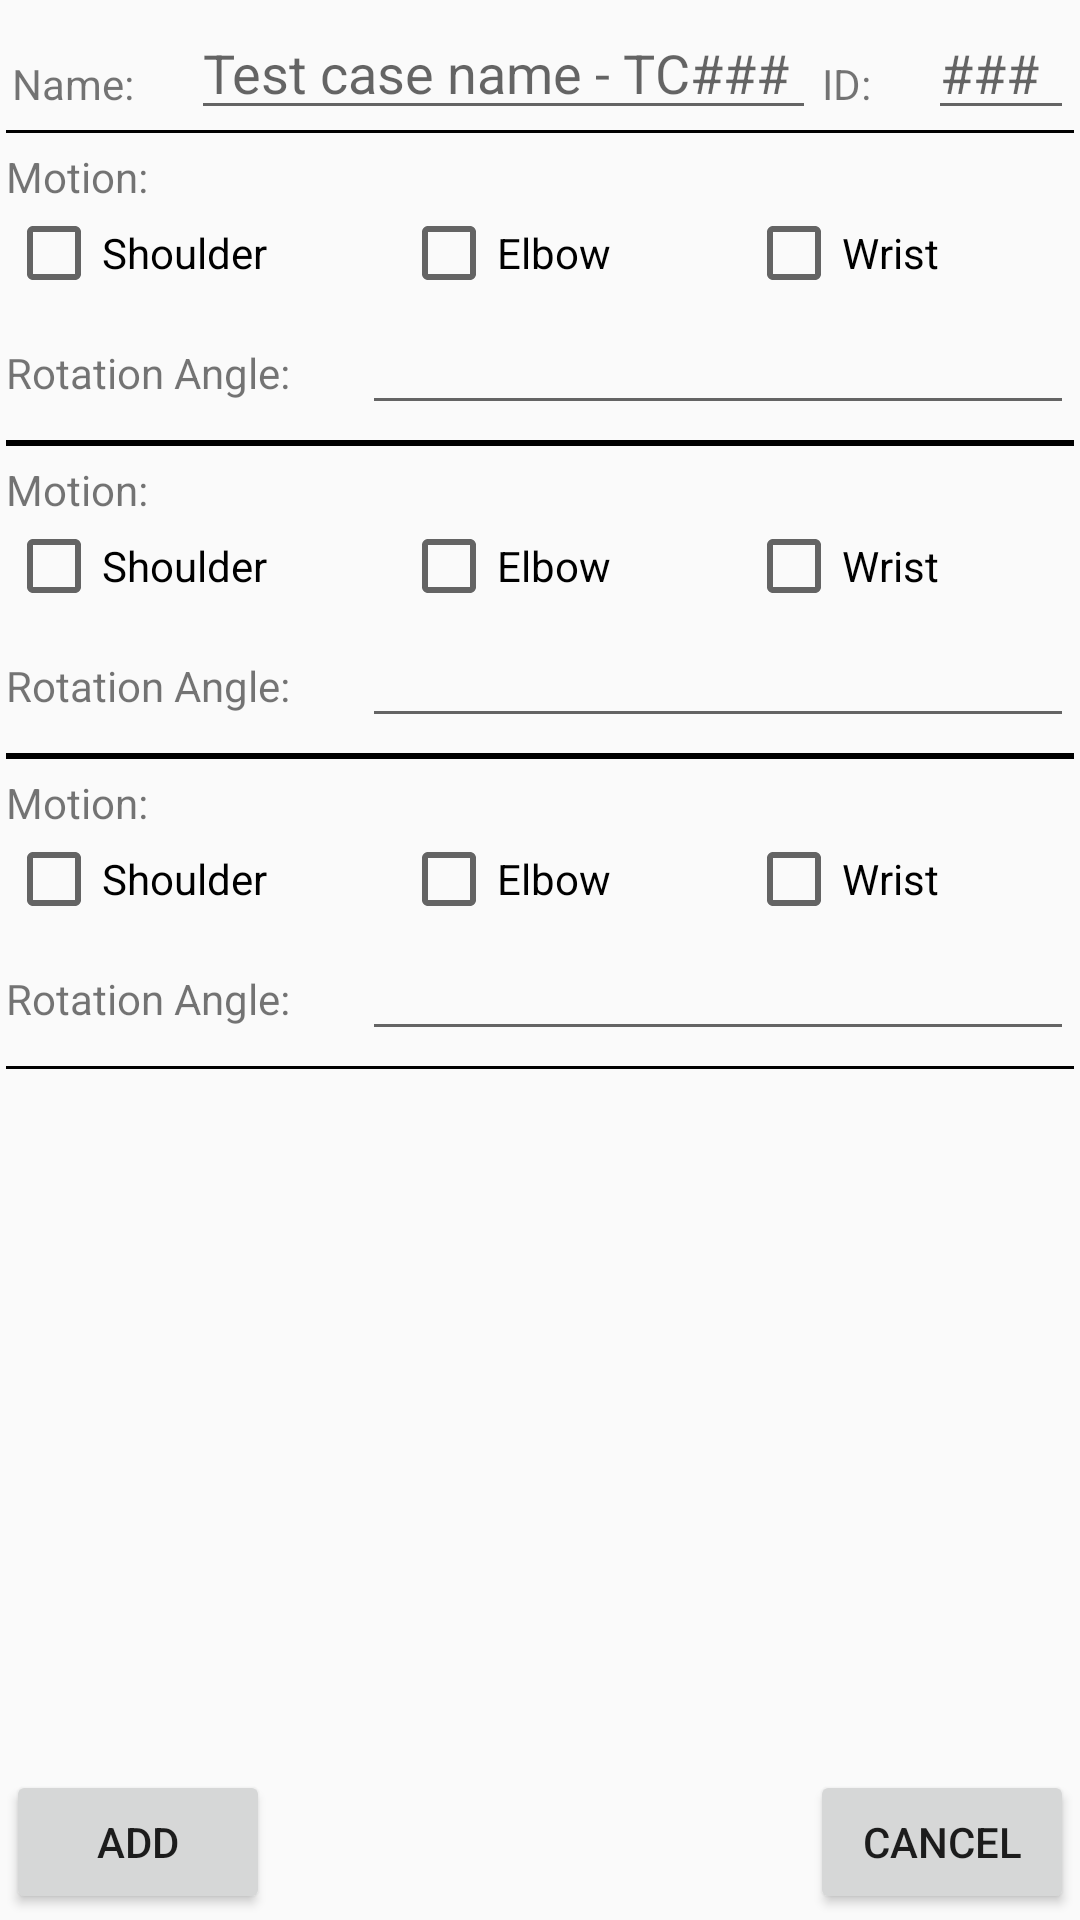

Produce the Android XML layout that renders to this screen, including the resource entries it uses.
<!-- AndroidManifest.xml: application theme AppTheme -->
<!-- res/layout/fragment_add_test_case.xml -->
<RelativeLayout xmlns:android="http://schemas.android.com/apk/res/android"
    xmlns:tools="http://schemas.android.com/tools"
    android:layout_width="match_parent"
    android:layout_height="match_parent"
    android:layout_gravity="center"
    android:fitsSystemWindows="true"
    android:padding="2dp"
    tools:context="br.org.cesar.armrobotester.fragments.TestCaseFragment">


    

    
    <LinearLayout
        android:id="@+id/layout_test_case_name"
        android:layout_width="match_parent"
        android:layout_height="wrap_content"
        android:layout_below="@+id/layout_paired_devices"
        android:orientation="horizontal">

        
        <TextView
            android:layout_width="wrap_content"
            android:layout_height="wrap_content"
            android:layout_margin="2dp"
            android:layout_weight="2"
            android:text="@string/test_case_label_name" />

        <EditText
            android:id="@+id/edit_test_case_name"
            android:layout_width="200dp"
            android:layout_height="wrap_content"
            android:layout_weight="1"
            android:maxLines="1"
            android:hint="@string/test_case_name_hint" />

        
        <TextView
            android:layout_width="wrap_content"
            android:layout_height="wrap_content"
            android:layout_margin="2dp"
            android:layout_weight="2"
            android:text="@string/test_case_label_id" />

        <EditText
            android:id="@+id/edit_test_case_id"
            android:layout_width="40dp"
            android:layout_height="wrap_content"
            android:layout_weight="1"
            android:hint="@string/test_case_id_hint"
            android:maxLines="1"
            android:inputType="number" />
    </LinearLayout>

    
    <LinearLayout
        android:id="@+id/layout_test_case_motion_1"
        android:layout_width="match_parent"
        android:layout_height="wrap_content"
        android:layout_below="@+id/layout_test_case_name"
        android:orientation="vertical">

        <View
            android:layout_width="match_parent"
            android:layout_height="1dp"
            android:layout_marginBottom="5dp"
            android:background="@android:color/black" />

        <LinearLayout
            android:layout_width="match_parent"
            android:layout_height="wrap_content"
            android:orientation="vertical">

            <TextView
                android:layout_width="match_parent"
                android:layout_height="wrap_content"
                android:labelFor="@+id/edit_test_case_motion_1"
                android:text="@string/test_case_label_motion" />

            <LinearLayout
                android:layout_width="match_parent"
                android:layout_height="wrap_content"
                android:orientation="horizontal">

                <CheckBox
                    android:id="@+id/check_shoulder_1"
                    android:layout_width="wrap_content"
                    android:layout_height="wrap_content"
                    android:layout_weight="1"
                    android:text="@string/label_shoulder" />

                <CheckBox
                    android:id="@+id/check_elbow_1"
                    android:layout_width="wrap_content"
                    android:layout_height="wrap_content"
                    android:layout_weight="1"
                    android:text="@string/label_elbow" />

                <CheckBox
                    android:id="@+id/check_wrist_1"
                    android:layout_width="wrap_content"
                    android:layout_height="wrap_content"
                    android:layout_weight="1"
                    android:text="@string/label_wrist" />

            </LinearLayout>

            <LinearLayout
                android:layout_width="match_parent"
                android:layout_height="wrap_content"
                android:orientation="horizontal">

                <TextView
                    android:layout_width="match_parent"
                    android:layout_height="wrap_content"
                    android:layout_weight="2"
                    android:text="Rotation Angle:" />

                <EditText
                    android:id="@+id/edit_test_case_motion_1"
                    android:layout_width="match_parent"
                    android:layout_height="wrap_content"
                    android:layout_weight="1"
                    android:maxLines="1"
                    android:inputType="number" />

            </LinearLayout>


        </LinearLayout>

        <View
            android:layout_width="match_parent"
            android:layout_height="1dp"
            android:layout_marginTop="5dp"
            android:background="@android:color/black" />

    </LinearLayout>

    
    <LinearLayout
        android:id="@+id/layout_test_case_motion_2"
        android:layout_width="match_parent"
        android:layout_height="wrap_content"
        android:layout_below="@+id/layout_test_case_motion_1"
        android:orientation="vertical">

        <View
            android:layout_width="match_parent"
            android:layout_height="1dp"
            android:layout_marginBottom="5dp"
            android:background="@android:color/black" />

        <LinearLayout
            android:layout_width="match_parent"
            android:layout_height="wrap_content"
            android:orientation="vertical">

            <TextView
                android:layout_width="match_parent"
                android:layout_height="wrap_content"
                android:labelFor="@+id/edit_test_case_motion_2"
                android:text="@string/test_case_label_motion" />

            <LinearLayout
                android:layout_width="match_parent"
                android:layout_height="wrap_content"
                android:orientation="horizontal">

                <CheckBox
                    android:id="@+id/check_shoulder_2"
                    android:layout_width="wrap_content"
                    android:layout_height="wrap_content"
                    android:layout_weight="1"
                    android:text="@string/label_shoulder" />

                <CheckBox
                    android:id="@+id/check_elbow_2"
                    android:layout_width="wrap_content"
                    android:layout_height="wrap_content"
                    android:layout_weight="1"
                    android:text="@string/label_elbow" />

                <CheckBox
                    android:id="@+id/check_wrist_2"
                    android:layout_width="wrap_content"
                    android:layout_height="wrap_content"
                    android:layout_weight="1"
                    android:text="@string/label_wrist" />

            </LinearLayout>

            <LinearLayout
                android:layout_width="match_parent"
                android:layout_height="wrap_content"
                android:orientation="horizontal">

                <TextView
                    android:layout_width="match_parent"
                    android:layout_height="wrap_content"
                    android:layout_weight="2"
                    android:text="Rotation Angle:" />

                <EditText
                    android:id="@+id/edit_test_case_motion_2"
                    android:layout_width="match_parent"
                    android:layout_height="wrap_content"
                    android:layout_weight="1"
                    android:maxLines="1"
                    android:inputType="number" />

            </LinearLayout>


        </LinearLayout>

        <View
            android:layout_width="match_parent"
            android:layout_height="1dp"
            android:layout_marginTop="5dp"
            android:background="@android:color/black" />

    </LinearLayout>

    
    <LinearLayout
        android:layout_width="match_parent"
        android:layout_height="wrap_content"
        android:layout_below="@+id/layout_test_case_motion_2"
        android:orientation="vertical">

        <View
            android:layout_width="match_parent"
            android:layout_height="1dp"
            android:layout_marginBottom="5dp"
            android:background="@android:color/black" />

        <LinearLayout
            android:layout_width="match_parent"
            android:layout_height="wrap_content"
            android:orientation="vertical">

            <TextView
                android:layout_width="match_parent"
                android:layout_height="wrap_content"
                android:labelFor="@+id/edit_test_case_motion_3"
                android:text="@string/test_case_label_motion" />

            <LinearLayout
                android:layout_width="match_parent"
                android:layout_height="wrap_content"
                android:orientation="horizontal">

                <CheckBox
                    android:id="@+id/check_shoulder_3"
                    android:layout_width="wrap_content"
                    android:layout_height="wrap_content"
                    android:layout_weight="1"
                    android:text="@string/label_shoulder" />

                <CheckBox
                    android:id="@+id/check_elbow_3"
                    android:layout_width="wrap_content"
                    android:layout_height="wrap_content"
                    android:layout_weight="1"
                    android:text="@string/label_elbow" />

                <CheckBox
                    android:id="@+id/check_wrist_3"
                    android:layout_width="wrap_content"
                    android:layout_height="wrap_content"
                    android:layout_weight="1"
                    android:text="@string/label_wrist" />

            </LinearLayout>

            <LinearLayout
                android:layout_width="match_parent"
                android:layout_height="wrap_content"
                android:orientation="horizontal">

                <TextView
                    android:layout_width="match_parent"
                    android:layout_height="wrap_content"
                    android:layout_weight="2"
                    android:text="Rotation Angle:" />

                <EditText
                    android:id="@+id/edit_test_case_motion_3"
                    android:layout_width="match_parent"
                    android:layout_height="wrap_content"
                    android:layout_weight="1"
                    android:maxLines="1"
                    android:inputType="number" />

            </LinearLayout>


        </LinearLayout>

        <View
            android:layout_width="match_parent"
            android:layout_height="1dp"
            android:layout_marginTop="5dp"
            android:background="@android:color/black" />

    </LinearLayout>

    
    <Button
        android:id="@+id/button_test_case_add"
        android:layout_width="wrap_content"
        android:layout_height="wrap_content"
        android:layout_alignParentBottom="true"
        android:layout_alignParentStart="true"
        android:text="@string/add_button" />

    
    <Button
        android:id="@+id/button_test_case_cancel"
        android:layout_width="wrap_content"
        android:layout_height="wrap_content"
        android:layout_alignParentBottom="true"
        android:layout_alignParentEnd="true"
        android:text="@string/cancel_button"
        tools:ignore="RelativeOverlap" />

</RelativeLayout>
<!-- resources referenced by this layout -->
<resources>
  <string name="add_button">Add</string>
  <string name="cancel_button">Cancel</string>
  <string name="label_elbow">Elbow</string>
  <string name="label_shoulder">Shoulder</string>
  <string name="label_wrist">Wrist</string>
  <string name="test_case_id_hint">###</string>
  <string name="test_case_label_id">ID:</string>
  <string name="test_case_label_motion">Motion:</string>
  <string name="test_case_label_name">Name:</string>
  <string name="test_case_name_hint">Test case name - TC###</string>
  <style name="AppTheme" parent="Theme.AppCompat.Light.DarkActionBar">
          
          <item name="colorPrimary">@color/colorPrimary</item>
          <item name="colorPrimaryDark">@color/colorPrimaryDark</item>
          <item name="colorAccent">@color/colorAccent</item>
          <item name="preferenceTheme">@style/PreferenceThemeOverlay</item>
      </style>
  <!-- not gathered from this repository: default colours our renderer supplied (Android Studio template values) -->
  <color name="colorPrimary">#FF6200EE</color>
  <color name="colorPrimaryDark">#FF3700B3</color>
  <color name="colorAccent">#FF03DAC5</color>
</resources>
